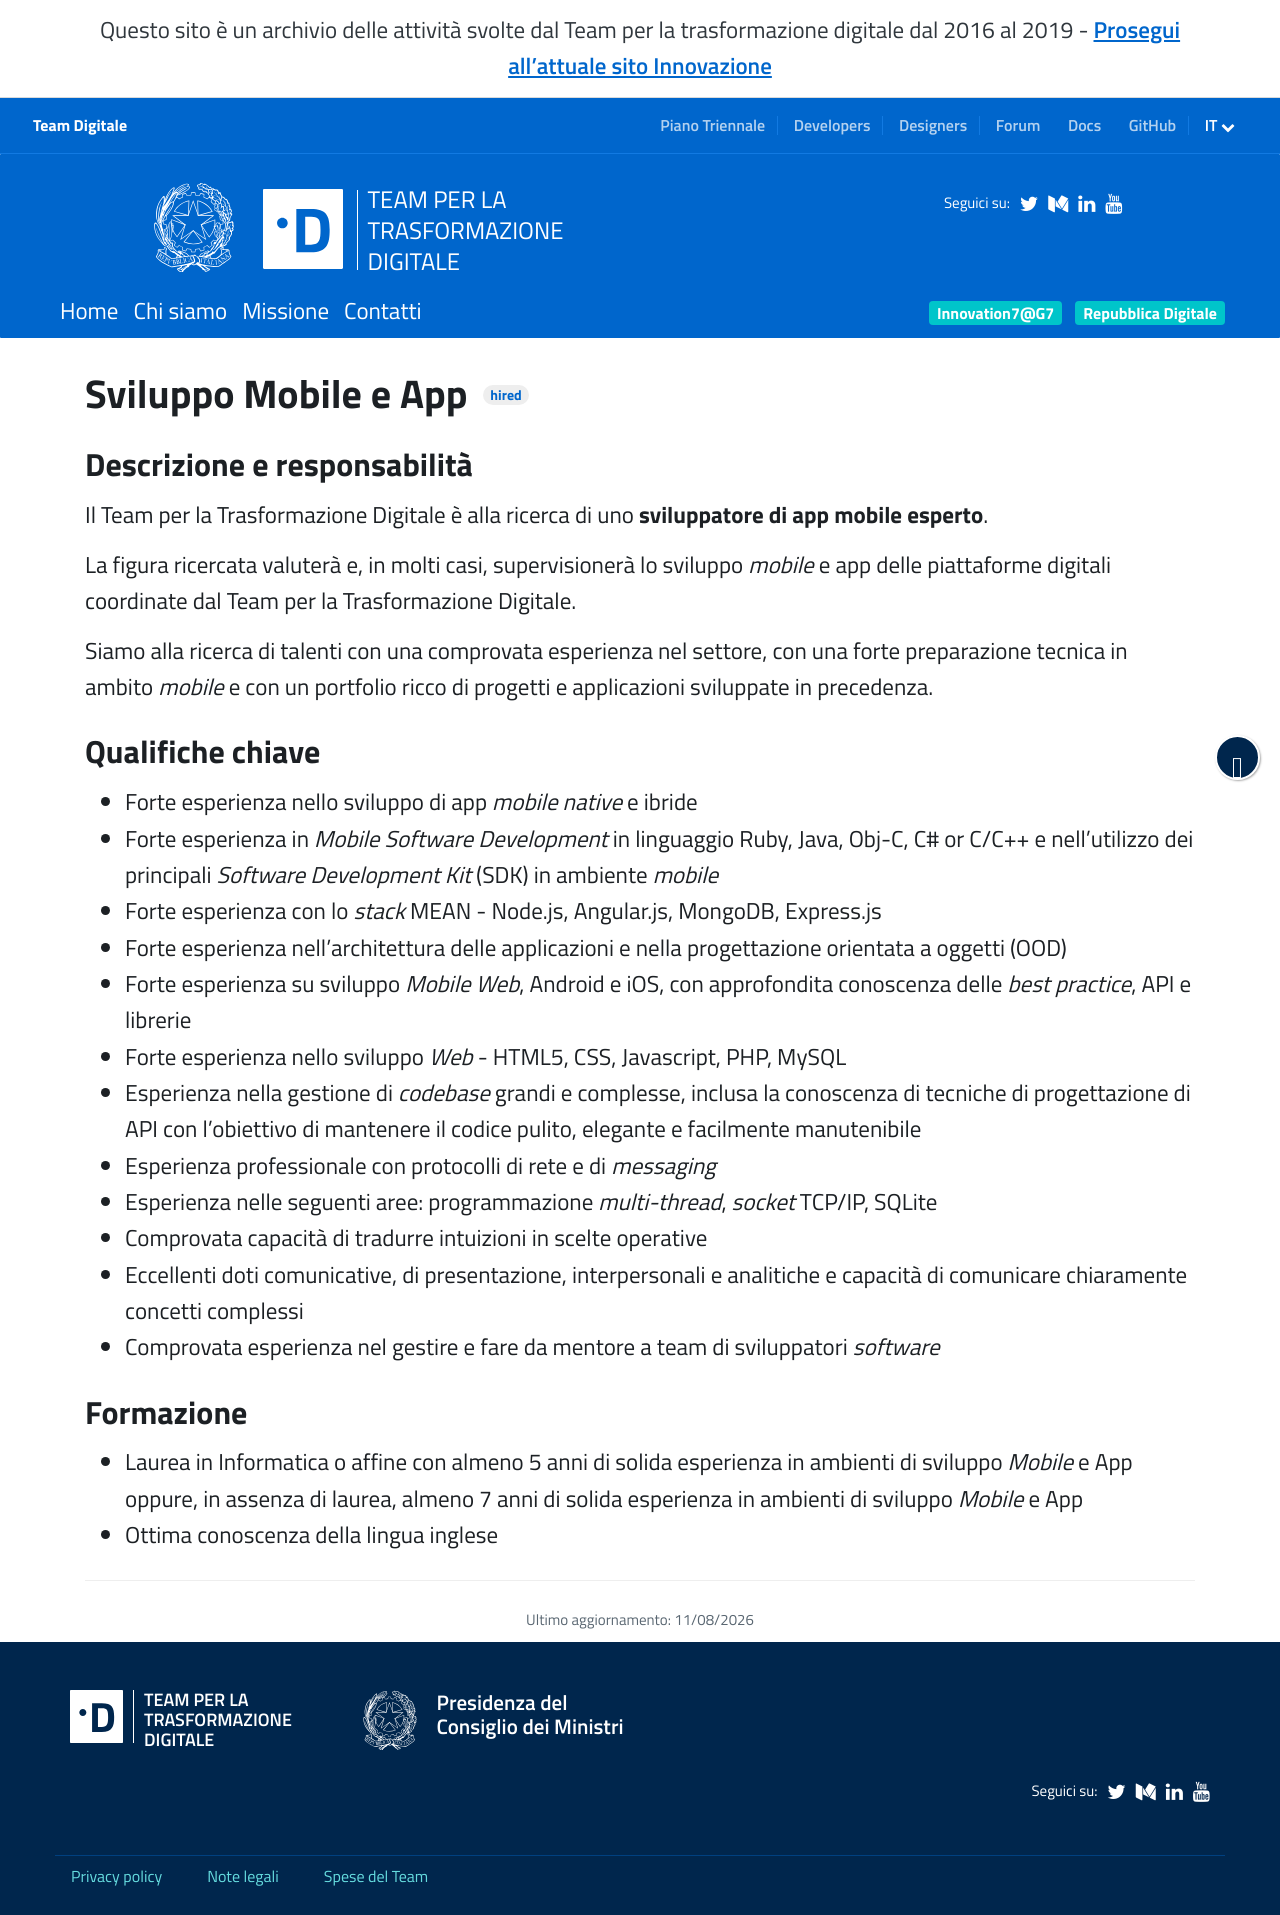

repository: teamdigitale/teamdigitale.governo.it · page: it/jobpositions/sviluppatore-mobile-app.htm · generator: jekyll

---
title: Sviluppo Mobile e App
lang: it
permalink: /it/jobpositions/sviluppatore-mobile-app.htm
redirect_from:
  - /it/jobs/4-detail.htm
  - /it/jobpositions/sviluppo-mobile-app.htm
layout: job
ref: sviluppatore-mobile-app
parent_ref: join-us
archived: true
#jazz_url: https://teamdigitale.applytojob.com/apply/w9WEk9DfAg/MobileApp-Development
iframeheight: 700
---

### Descrizione e responsabilità
Il Team per la Trasformazione Digitale è alla ricerca di uno **sviluppatore di app mobile esperto**.

La figura ricercata valuterà e, in molti casi, supervisionerà lo sviluppo *mobile* e app delle piattaforme digitali coordinate dal Team per la Trasformazione Digitale.

Siamo alla ricerca di talenti con una comprovata esperienza nel settore, con una forte preparazione tecnica in ambito *mobile* e con un portfolio ricco di progetti e applicazioni sviluppate in precedenza.



### Qualifiche chiave
- Forte esperienza nello sviluppo di app *mobile native* e ibride
- Forte esperienza in *Mobile Software Development* in linguaggio Ruby, Java, Obj-C, C# or C/C++ e nell’utilizzo dei principali *Software Development Kit* (SDK) in ambiente *mobile*
- Forte esperienza con lo *stack* MEAN - Node.js, Angular.js, MongoDB, Express.js
- Forte esperienza nell’architettura delle applicazioni e nella progettazione orientata a oggetti (OOD)
- Forte esperienza su sviluppo *Mobile Web*, Android e iOS, con approfondita conoscenza delle *best practice*, API e librerie
- Forte esperienza nello sviluppo *Web* - HTML5, CSS, Javascript, PHP, MySQL
- Esperienza nella gestione di *codebase* grandi e complesse, inclusa la conoscenza di tecniche di progettazione di API con l'obiettivo di mantenere il codice pulito, elegante e facilmente manutenibile
- Esperienza professionale con protocolli di rete e di *messaging*
- Esperienza nelle seguenti aree: programmazione *multi-thread*, *socket* TCP/IP, SQLite
- Comprovata capacità di tradurre intuizioni in scelte operative
- Eccellenti doti comunicative, di presentazione, interpersonali e analitiche e capacità di comunicare chiaramente concetti complessi
- Comprovata esperienza nel gestire e fare da mentore a team di sviluppatori *software*



### Formazione
- Laurea in Informatica o affine con almeno 5 anni di solida esperienza in ambienti di sviluppo *Mobile* e App oppure, in assenza di laurea, almeno 7 anni di solida esperienza in ambienti di sviluppo *Mobile* e App  
- Ottima conoscenza della lingua inglese
